pico-8 play session: hold → + tap 🅾

[t = 2 s] hold → ~2s, tap 🅾 ~4×
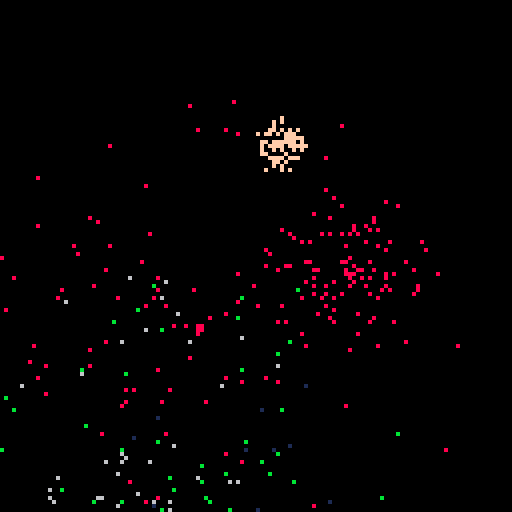
[t = 6 s] hold → ~6s, tap 🅾 ~10×
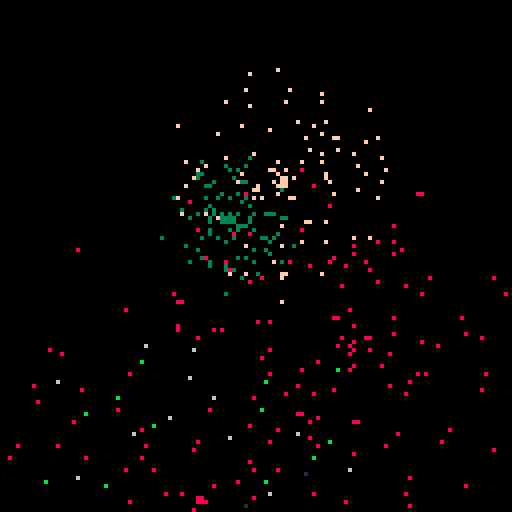

pico-8 cartridge
version 18
__lua__

-- fireworks demo by andrew @retran vasilyev

max_particles_count = 1024
particles_by_explosion = 100
gravity = 0.05
explosion_treshold = max_particles_count / 3
garbage_collection_count = 100

particles = {}
particles_count = 0

function _init()
    init_particles_pool()

    print(max_particles_count)
    print(particles_count)
end

function _update()
    if particles_count < explosion_treshold then
        make_explosion()
    end

    for i = 1, particles_count, 1
    do
        local particle = particles[i]
        particle.x += particle.dx
        particle.y += particle.dy

        if particle.y > 128 or particle.x < 0 or particle.x > 128 then
            destroy_particle(i)
        end

        particle.dy += gravity
    end

end

function _draw()
    cls()

    for i = 1, particles_count, 1
    do
        local particle = particles[i]
        pset(particle.x, particle.y, particle.color)
    end
end

function make_explosion()
    local x = 64 + rnd(100) - 50
    local y = 64 + rnd(100) - 50
    local color = rnd(15) + 1

    for i = 1, particles_by_explosion, 1
    do
        local particle = create_particle()

        particle.x = x
        particle.y = y

        local velocity = rnd(15) / 10
        local angle = rnd(360) / 360
        particle.dx = cos(angle) * velocity
        particle.dy = sin(angle) * velocity

        particle.color = color
    end

    sfx(0)
end

function init_particles_pool()
    for i = 1, max_particles_count, 1
    do
        local particle = {}
        particle.x = 0
        particle.y = 0
        particle.dx = 0
        particle.dy = 0
        particle.color = 0

        add(particles, particle)
    end
end

function create_particle()
    if particles_count >= max_particles_count then
        for i = 1, garbage_collection_count, 1
        do
            destroy_particle(1)
        end
    end

    particles_count += 1
    return particles[particles_count]
end

function destroy_particle(index)
    if index > particles_count then
        return
    end

    local particle = particles[particles_count]
    particles[particles_count] = particles[index]
    particles[index] = particle
    particles_count -= 1
end
